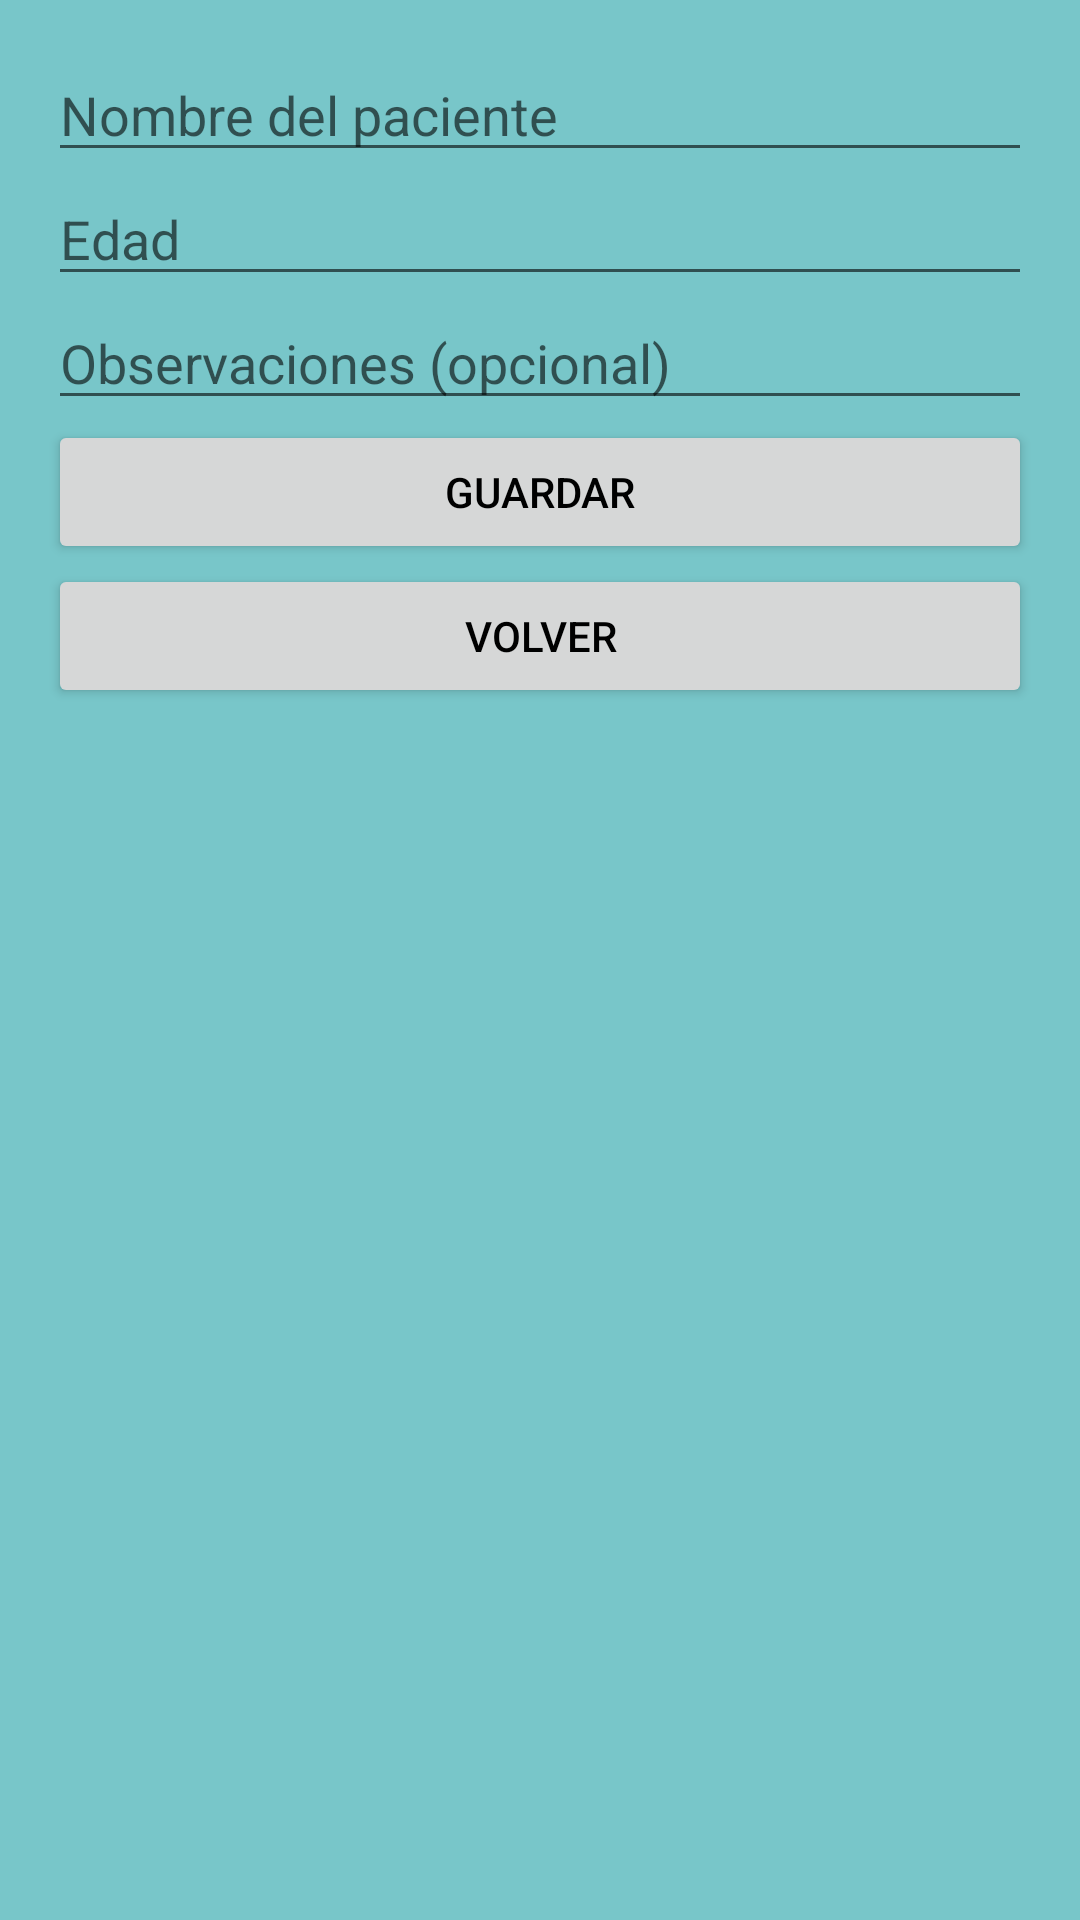

Reconstruct the res/layout file that produces this screen, plus the resources it refers to.
<!-- AndroidManifest.xml: application theme Theme.AprendamosALimpiar -->
<!-- res/layout/activity_add_patient.xml -->
<LinearLayout xmlns:android="http://schemas.android.com/apk/res/android"
    android:layout_width="match_parent"
    android:layout_height="match_parent"
    android:orientation="vertical"
    android:padding="16dp">

    <EditText
        android:id="@+id/etPatientName"
        android:layout_width="match_parent"
        android:layout_height="wrap_content"
        android:inputType="text"
        android:hint="Nombre del paciente"/>

    <EditText
        android:id="@+id/etPatientAge"
        android:layout_width="match_parent"
        android:layout_height="wrap_content"
        android:hint="Edad"
        android:inputType="number"/>

    <EditText
        android:id="@+id/etPatientObservations"
        android:layout_width="match_parent"
        android:layout_height="wrap_content"
        android:hint="Observaciones (opcional)"/>

    <Button
        android:id="@+id/btnSavePatient"
        android:layout_width="match_parent"
        android:layout_height="wrap_content"
        android:text="Guardar"/>

    <Button
        android:id="@+id/btnBack"
        android:layout_width="match_parent"
        android:layout_height="wrap_content"
        android:text="Volver"/>

</LinearLayout>
<!-- resources referenced by this layout -->
<resources>
  <style name="Theme.AprendamosALimpiar" parent="Theme.MaterialComponents.DayNight.DarkActionBar">
          
          <item name="android:windowBackground">#78C6C9</item>
  
          <item name="windowActionBar">false</item>
          <item name="windowNoTitle">true</item>
  
          
          <item name="android:textColorPrimary">#000000</item>
  
          
          <item name="colorPrimary">#E8C72A</item>
          <item name="colorPrimaryVariant">#D4B220</item>
  
          
          <item name="android:colorBackground">#D3D3D3</item>
  
  
      </style>
</resources>
